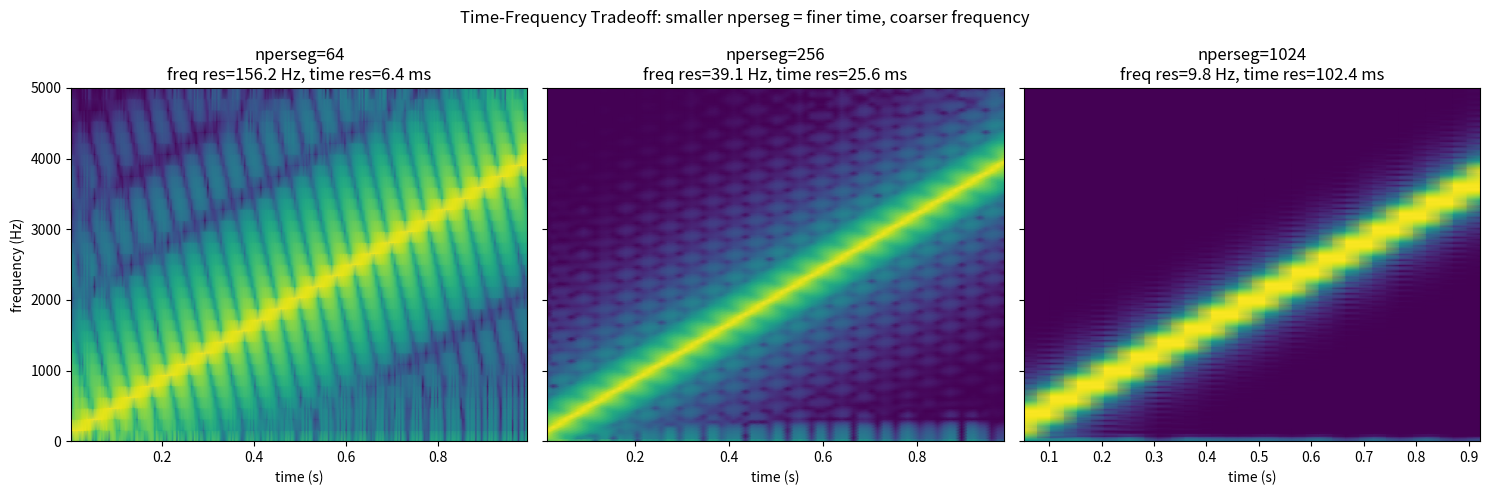

Write the Python code that produced this figure.
# Compare three different nperseg
import matplotlib.pyplot as plt
import numpy as np
from scipy.signal import chirp, spectrogram


fs = 10000.0
duration = 1.0
f0 = 100.0
f1 = 4000.0

n = np.arange(int(fs * duration))
t = n / fs
x = chirp(t, f0=f0, f1=f1, t1=duration, method="linear")

nperseg_list = [64, 256, 1024]

fig, axes = plt.subplots(1, 3, figsize=(15, 5), sharey=True)    # sharey -> share y axis

for ax, nperseg in zip(axes, nperseg_list):
    noverlap = nperseg // 2
    f_spec, t_spec, Sxx = spectrogram(x, fs, nperseg=nperseg, noverlap=noverlap)
    Sxx_db = 10 * np.log10(Sxx + 1e-12)

    freq_resolution = fs / nperseg
    time_resolution = nperseg / fs

    ax.pcolormesh(t_spec, f_spec, Sxx_db, shading="gouraud")
    ax.set_xlabel("time (s)")
    ax.set_title(f"nperseg={nperseg}\n"
                 f"freq res={freq_resolution:.1f} Hz, "
                 f"time res={time_resolution*1000:.1f} ms")

axes[0].set_ylabel("frequency (Hz)")

fig.suptitle("Time-Frequency Tradeoff: smaller nperseg = finer time, coarser frequency")
fig.tight_layout()
fig.savefig("d11_resolution_tradeoff.png", dpi=120)
print("saved to d11_resolution_tradeoff.png")

for nperseg in nperseg_list:
    print(f"nperseg={nperseg}: freq_resolution={fs/nperseg:.2f} Hz, "
          f"time_resolution={nperseg/fs*1000:.2f} ms")
